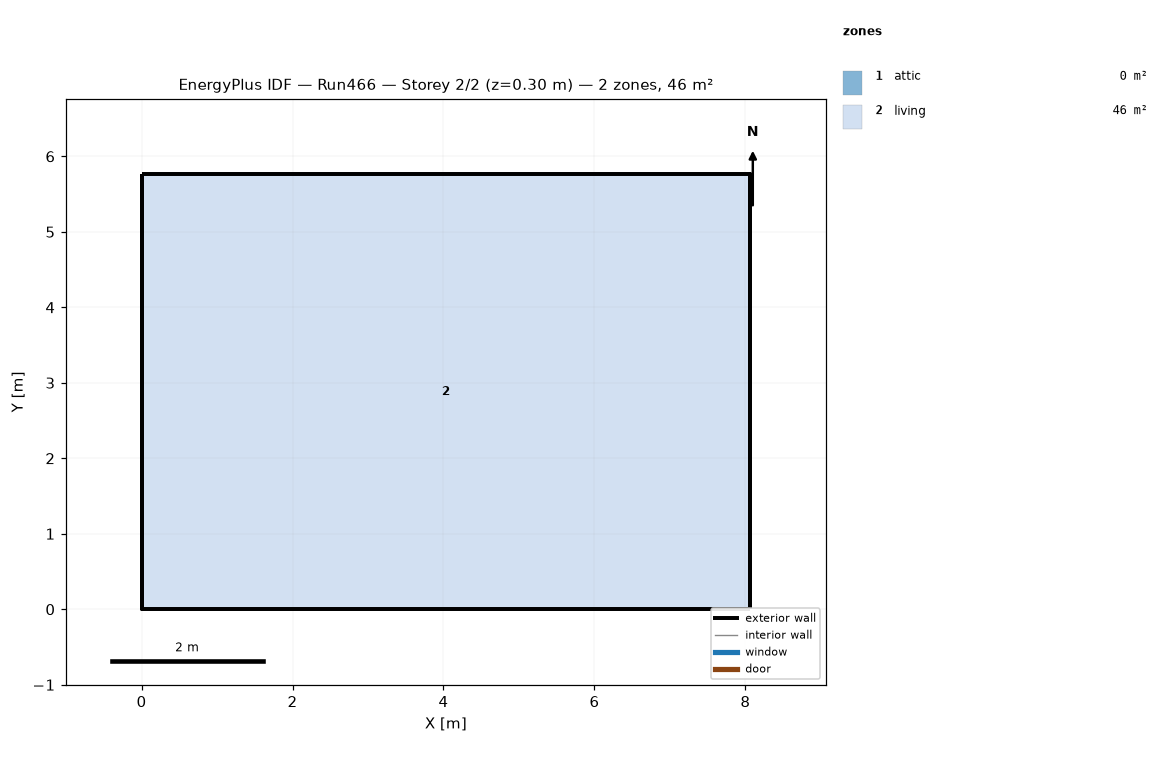
=== STOREY PLAN SPEC (per zone: floor XY polygon, exterior-wall plan segments, windows/doors) ===
zone 1: attic  (0.0 m²)
  exterior wall: (8.06, 0.00) – (8.06, 5.76) – (8.06, 2.88)  [8.6 m]
  exterior wall: (0.00, 5.76) – (0.00, 0.00) – (0.00, 2.88)  [8.6 m]
zone 2: living  (46.5 m²)
  floor: (0.00, 0.00) (0.00, 5.76) (8.06, 5.76) (8.06, 0.00)
  exterior wall: (0.00, 0.00) – (8.06, 0.00)  [8.1 m]
  exterior wall: (8.06, 0.00) – (8.06, 5.76)  [5.8 m]
  exterior wall: (8.06, 5.76) – (0.00, 5.76)  [8.1 m]
  exterior wall: (0.00, 5.76) – (0.00, 0.00)  [5.8 m]

=== DERIVED (storey summary) ===
Building: Run466
Storey: 2 of 2  (floor level z = 0.30 m)
Storey gross floor area: 46.5 m²
Zones on this storey: 2
  - attic: floor 0.0 m²; exterior wall 17.3 m (7.9 m²); WWR 0.0%
  - living: floor 46.5 m²; exterior wall 27.6 m (134.8 m²); WWR 0.0%
Zone adjacency: (none detected)